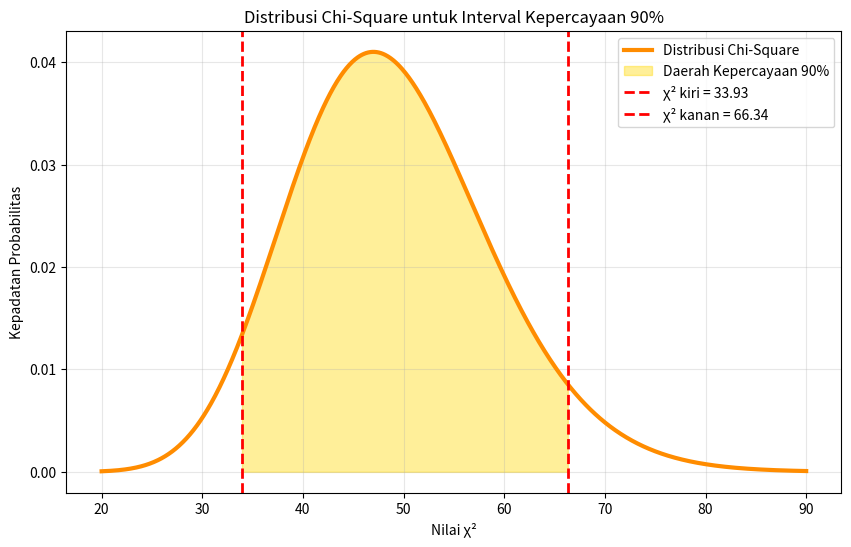

Write the Python code that produced this figure.
import numpy as np
import matplotlib.pyplot as plt
from scipy.stats import chi2

# Derajat bebas
df = 49

# Nilai x untuk kurva Chi-Square
x = np.linspace(20, 90, 1000)

# PDF Chi-Square
y = chi2.pdf(x, df)

# Nilai kritis untuk CI 90%
chi_left = chi2.ppf(0.05, df)
chi_right = chi2.ppf(0.95, df)

plt.figure(figsize=(10,6))

# Kurva Chi-Square
plt.plot(
    x,
    y,
    color='darkorange',
    linewidth=3,
    label="Distribusi Chi-Square"
)

# Area kepercayaan 90%
plt.fill_between(
    x,
    y,
    where=(x >= chi_left) & (x <= chi_right),
    color='gold',
    alpha=0.4,
    label="Daerah Kepercayaan 90%"
)

# Garis batas kiri
plt.axvline(
    chi_left,
    color='red',
    linestyle='--',
    linewidth=2,
    label=f'χ² kiri = {chi_left:.2f}'
)

# Garis batas kanan
plt.axvline(
    chi_right,
    color='red',
    linestyle='--',
    linewidth=2,
    label=f'χ² kanan = {chi_right:.2f}'
)

plt.title("Distribusi Chi-Square untuk Interval Kepercayaan 90%")
plt.xlabel("Nilai χ²")
plt.ylabel("Kepadatan Probabilitas")

plt.grid(True, alpha=0.3)
plt.legend()

plt.savefig(
    "Chi_Square_90.png",
    dpi=300,
    bbox_inches="tight"
)

plt.show()
